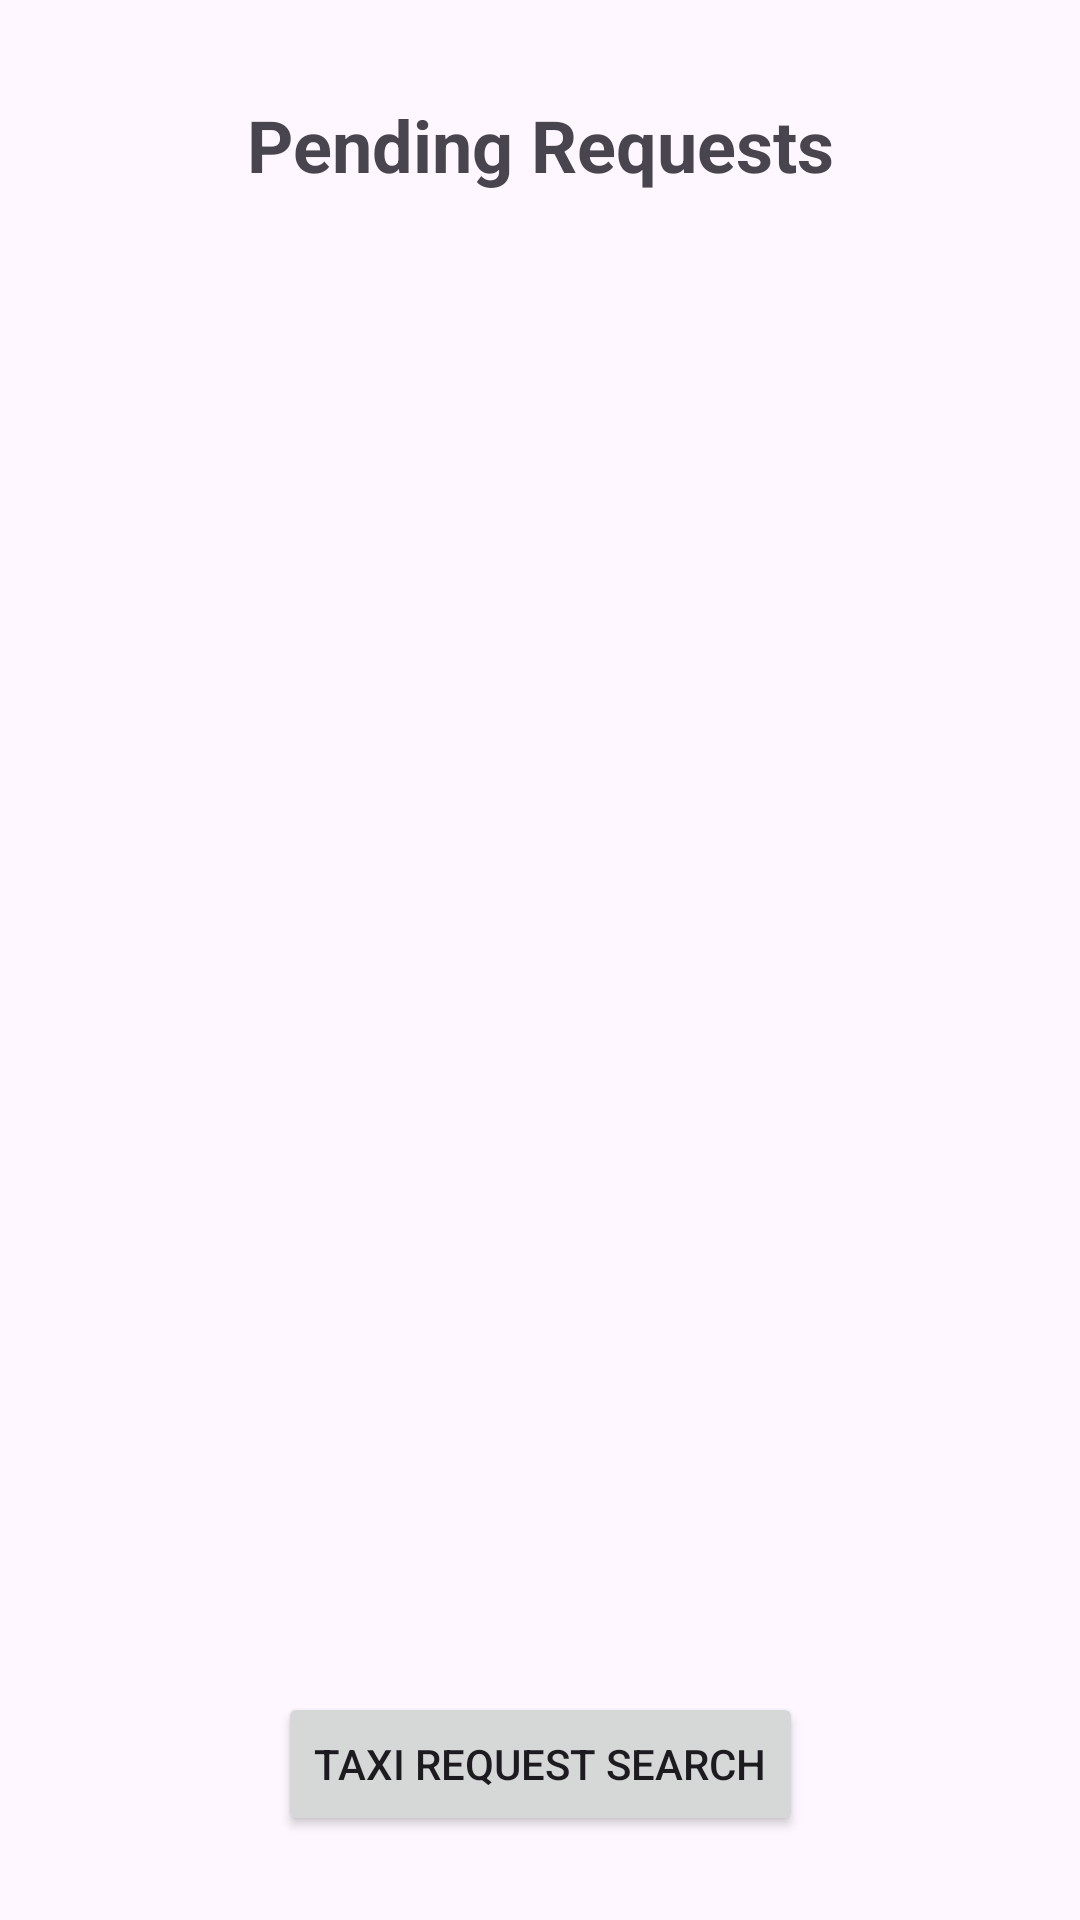

Layout XML and referenced resources for this Android screen:
<!-- AndroidManifest.xml: application theme Theme.Texnolgia_logismikou -->
<!-- res/layout/taxi_request_screen.xml -->
<?xml version="1.0" encoding="utf-8"?>
<androidx.constraintlayout.widget.ConstraintLayout xmlns:android="http://schemas.android.com/apk/res/android"
    xmlns:app="http://schemas.android.com/apk/res-auto"
    xmlns:tools="http://schemas.android.com/tools"
    android:layout_width="match_parent"
    android:layout_height="match_parent">

    <TextView
        android:id="@+id/textView5"
        android:layout_width="wrap_content"
        android:layout_height="wrap_content"
        android:layout_marginTop="32dp"
        android:text="Pending Requests"
        android:textSize="24sp"
        android:textStyle="bold"
        app:layout_constraintEnd_toEndOf="parent"
        app:layout_constraintHorizontal_bias="0.5"
        app:layout_constraintStart_toStartOf="parent"
        app:layout_constraintTop_toTopOf="parent" />

    <TextView
        android:id="@+id/emptyRequest"
        android:layout_width="wrap_content"
        android:layout_height="wrap_content"
        android:text="TextView"
        android:textSize="20sp"
        android:visibility="invisible"
        app:layout_constraintBottom_toBottomOf="parent"
        app:layout_constraintEnd_toEndOf="parent"
        app:layout_constraintHorizontal_bias="0.5"
        app:layout_constraintStart_toStartOf="parent"
        app:layout_constraintTop_toTopOf="parent"
        app:layout_constraintVertical_bias="0.5" />

    <Button
        android:id="@+id/taxiRequestButton"
        android:layout_width="wrap_content"
        android:layout_height="wrap_content"
        android:layout_marginTop="24dp"
        android:onClick="taxiRequestSelect"
        android:text="Taxi request search"
        app:layout_constraintEnd_toEndOf="parent"
        app:layout_constraintHorizontal_bias="0.5"
        app:layout_constraintStart_toStartOf="parent"
        app:layout_constraintTop_toBottomOf="@+id/linearLayout3" />

    <LinearLayout
        android:id="@+id/linearLayout3"
        android:layout_width="0dp"
        android:layout_height="0dp"
        android:layout_marginTop="24dp"
        android:layout_marginBottom="100dp"
        android:orientation="vertical"
        app:layout_constraintBottom_toBottomOf="parent"
        app:layout_constraintEnd_toEndOf="parent"
        app:layout_constraintHorizontal_bias="0.5"
        app:layout_constraintStart_toStartOf="parent"
        app:layout_constraintTop_toBottomOf="@+id/textView5">

        <androidx.recyclerview.widget.RecyclerView
            android:id="@+id/requestView"
            android:layout_width="match_parent"
            android:layout_height="match_parent" />

    </LinearLayout>

</androidx.constraintlayout.widget.ConstraintLayout>
<!-- resources referenced by this layout -->
<resources>
  <style name="Theme.Texnolgia_logismikou" parent="Base.Theme.Texnolgia_logismikou" />
  <style name="Base.Theme.Texnolgia_logismikou" parent="Theme.Material3.DayNight.NoActionBar">
          
          
      </style>
</resources>
